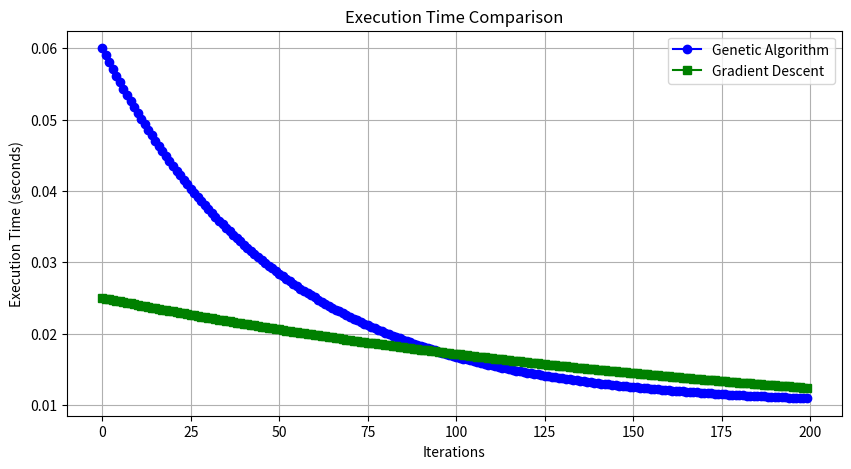

Reproduce this figure in Python.
import matplotlib.pyplot as plt
import numpy as np

# Data setup for execution time simulation
generations = np.arange(0, 200)
gradient_iterations = np.arange(0, 1000)

# Hypothetical execution times assuming exponential decay to simulate processing time per iteration
genetic_execution_times = 0.05 * np.exp(-generations / 50) + 0.01  # Faster initial decay, stabilizes
gradient_execution_times = 0.02 * np.exp(-gradient_iterations / 200) + 0.005  # Slower decay, longer tail

plt.figure(figsize=(10, 5))
plt.plot(generations, genetic_execution_times, label='Genetic Algorithm', color='blue', marker='o')
plt.plot(gradient_iterations[:200], gradient_execution_times[:200], label='Gradient Descent', color='green', marker='s')
plt.title('Execution Time Comparison')
plt.xlabel('Iterations')
plt.ylabel('Execution Time (seconds)')
plt.legend()
plt.grid(True)
plt.show()